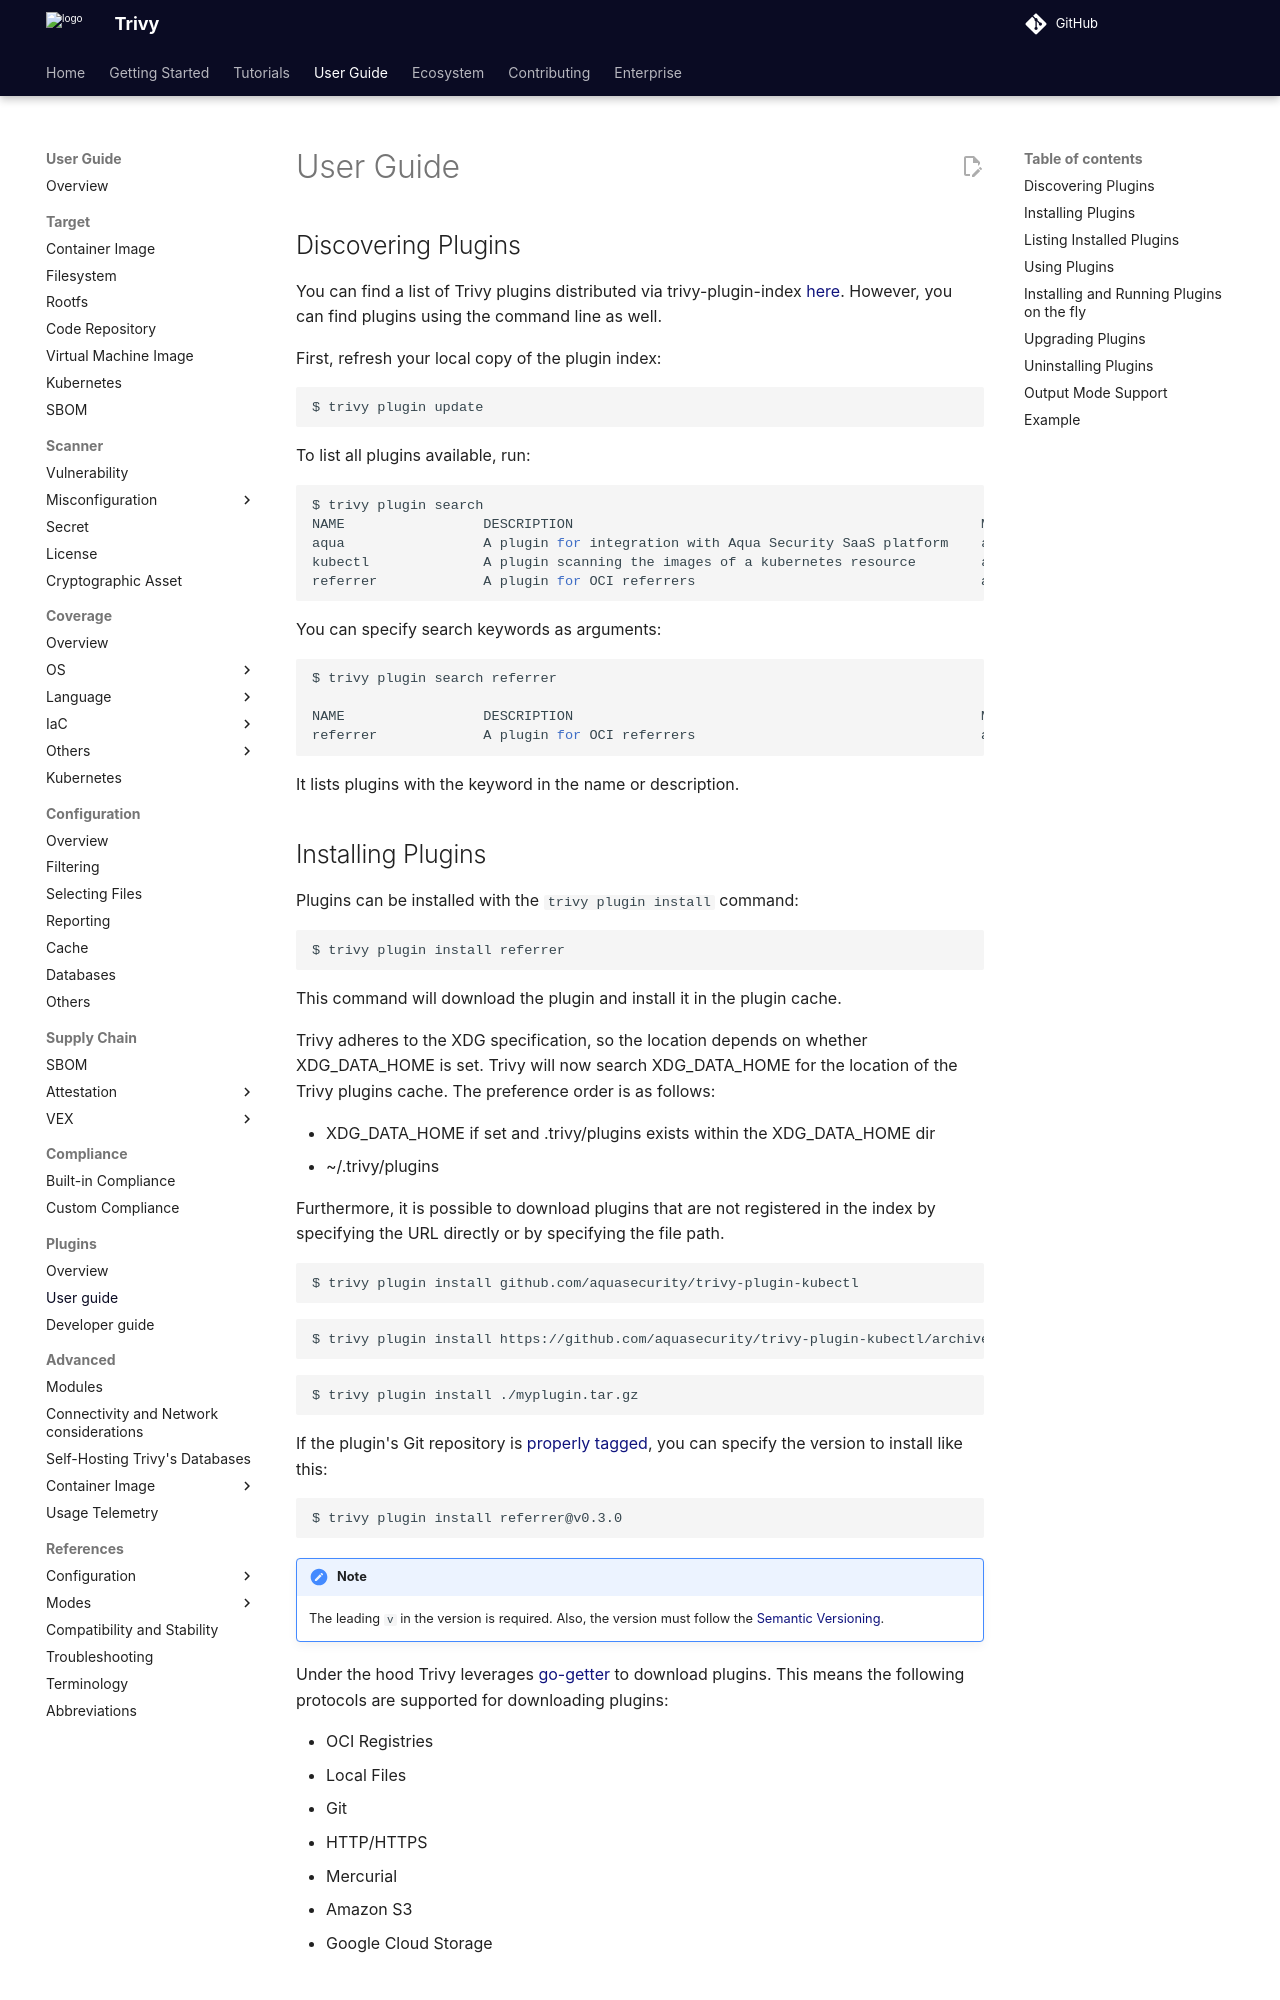

repository: aquasecurity/trivy · page: v0.76/guide/plugin/user-guide/index.html · generator: mkdocs

# User Guide

## Discovering Plugins
You can find a list of Trivy plugins distributed via trivy-plugin-index [here][trivy-plugin-index].
However, you can find plugins using the command line as well.

First, refresh your local copy of the plugin index:

```bash
$ trivy plugin update
```

To list all plugins available, run:

```bash
$ trivy plugin search
NAME                 DESCRIPTION                                                  MAINTAINER           OUTPUT
aqua                 A plugin for integration with Aqua Security SaaS platform    aquasecurity
kubectl              A plugin scanning the images of a kubernetes resource        aquasecurity
referrer             A plugin for OCI referrers                                   aquasecurity           ✓
```

You can specify search keywords as arguments:

```bash
$ trivy plugin search referrer

NAME                 DESCRIPTION                                                  MAINTAINER           OUTPUT
referrer             A plugin for OCI referrers                                   aquasecurity           ✓
```

It lists plugins with the keyword in the name or description.

## Installing  Plugins
Plugins can be installed with the `trivy plugin install` command:

```bash
$ trivy plugin install referrer
```

This command will download the plugin and install it in the plugin cache.

Trivy adheres to the XDG specification, so the location depends on whether XDG_DATA_HOME is set.
Trivy will now search XDG_DATA_HOME for the location of the Trivy plugins cache.
The preference order is as follows:

- XDG_DATA_HOME if set and .trivy/plugins exists within the XDG_DATA_HOME dir
- ~/.trivy/plugins

Furthermore, it is possible to download plugins that are not registered in the index by specifying the URL directly or by specifying the file path.

```bash
$ trivy plugin install github.com/aquasecurity/trivy-plugin-kubectl
```
```bash
$ trivy plugin install https://github.com/aquasecurity/trivy-plugin-kubectl/archive/refs/heads/main.zip
```
```bash
$ trivy plugin install ./myplugin.tar.gz
```

If the plugin's Git repository is [properly tagged](./developer-guide.md#tagging-plugin-repositories), you can specify the version to install like this:

```bash
$ trivy plugin install referrer@v0.3.0
```

!!! note
    The leading `v` in the version is required. Also, the version must follow the [Semantic Versioning](https://semver.org/).

Under the hood Trivy leverages [go-getter][go-getter] to download plugins.
This means the following protocols are supported for downloading plugins:

- OCI Registries
- Local Files
- Git
- HTTP/HTTPS
- Mercurial
- Amazon S3
- Google Cloud Storage

## Listing Installed Plugins
To list all plugins installed, run:

```bash
$ trivy plugin list
```
